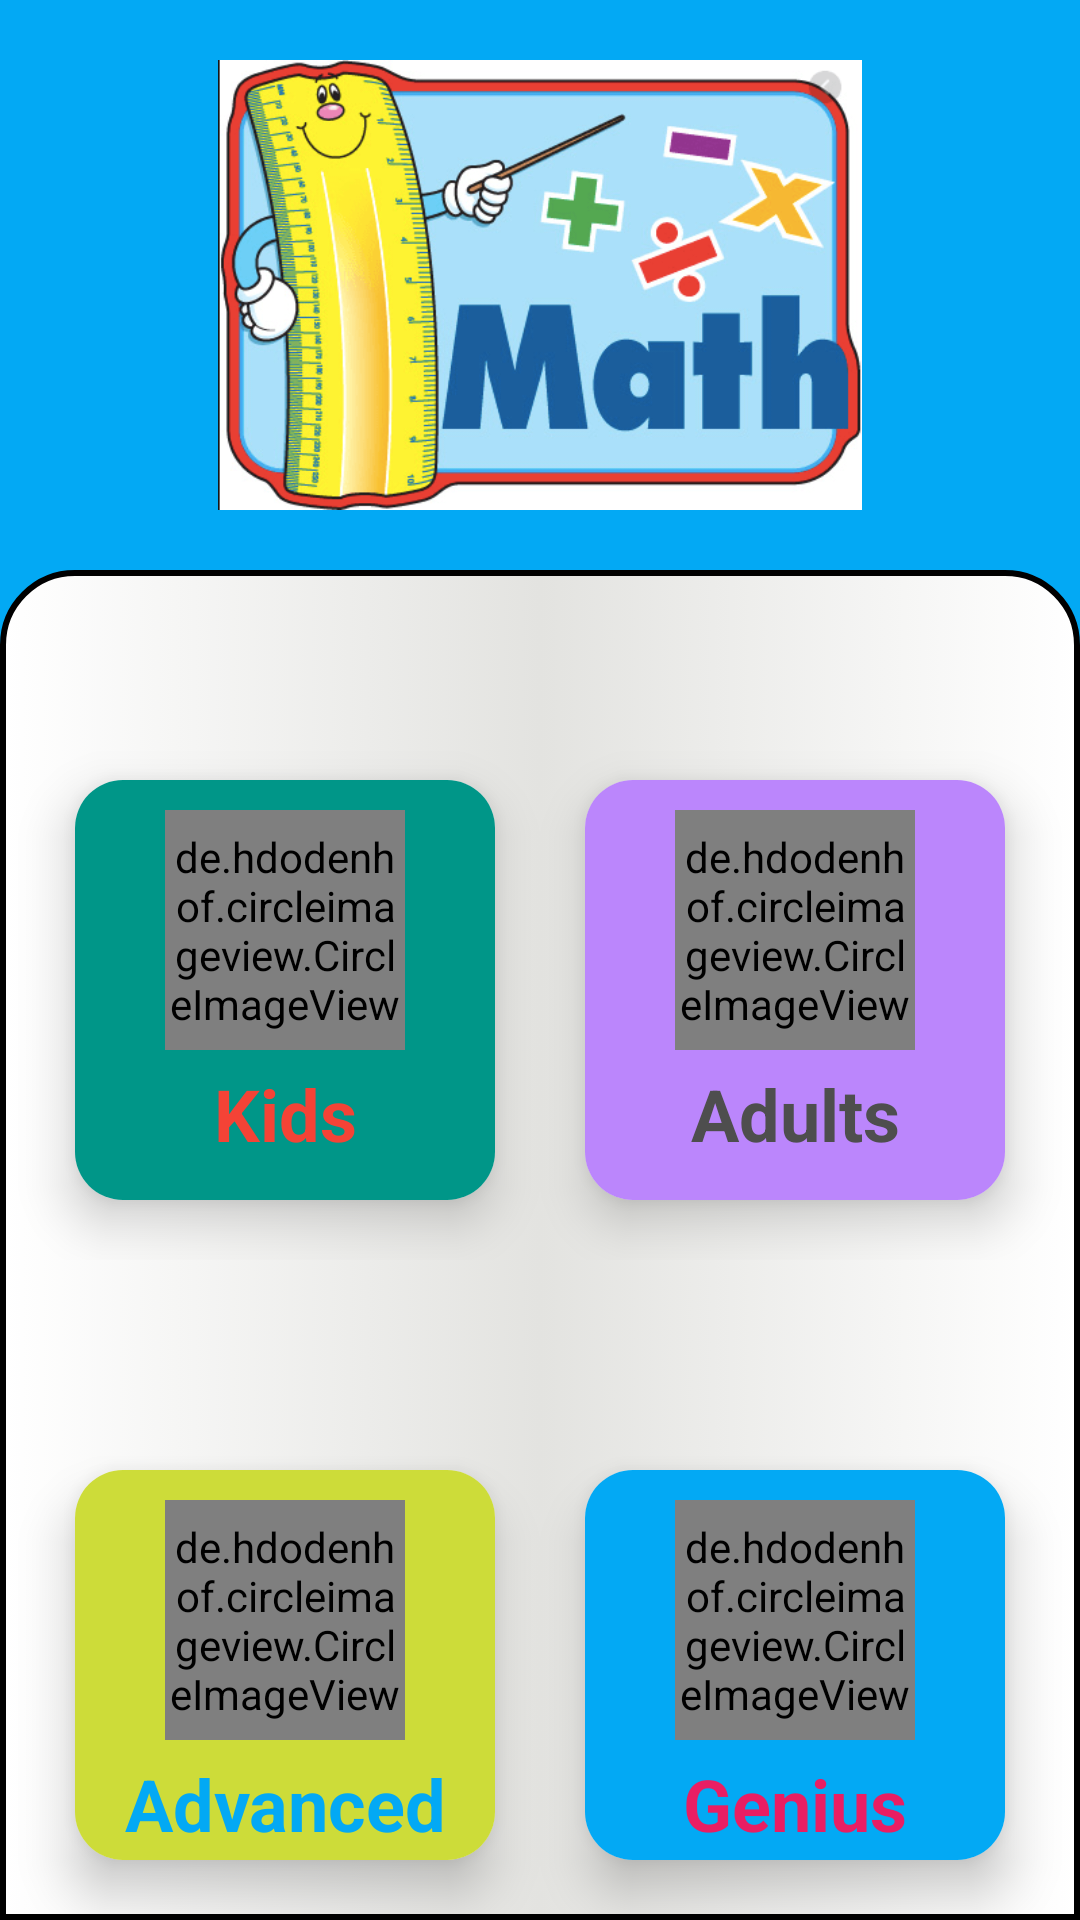

Write the Android layout XML for this screen, with the resource values it uses.
<!-- AndroidManifest.xml: application theme Theme.Android1FinalProject -->
<!-- res/layout/activity_start.xml -->
<?xml version="1.0" encoding="utf-8"?>
<LinearLayout xmlns:android="http://schemas.android.com/apk/res/android"
    xmlns:app="http://schemas.android.com/apk/res-auto"
    xmlns:tools="http://schemas.android.com/tools"
    android:layout_width="match_parent"
    android:layout_height="match_parent"
    android:orientation="vertical"
    android:background="@color/blue"
    tools:context=".StartActivity">


        <ImageView
            android:layout_width="match_parent"
            android:layout_height="150dp"
            android:layout_marginTop="@dimen/medium_margin"
            android:layout_marginBottom="@dimen/medium_margin"
            android:src="@drawable/mathquiz"
            android:contentDescription="@string/kids_match_exam" />
    <LinearLayout
        android:layout_width="match_parent"
        android:layout_height="match_parent"
        android:orientation="vertical"
        android:background="@drawable/view_background_layout">
        <LinearLayout
            android:layout_width="match_parent"
            android:layout_height="wrap_content"
            android:layout_marginTop="50dp"
            android:gravity="center"
            android:orientation="horizontal">
            <androidx.cardview.widget.CardView
                android:id="@+id/kidsCardView"
                xmlns:app="http://schemas.android.com/apk/res-auto"
                android:clickable="true"
                android:layout_width="wrap_content"
                android:layout_height="wrap_content"
                app:cardUseCompatPadding="true"
                android:tag="@string/kids"
                app:cardElevation="10dp"
                android:onClick="runCardView"
                app:cardCornerRadius="16dp" >

                <LinearLayout
                    android:layout_width="140dp"
                    android:layout_height="140dp"
                    android:paddingTop="10dp"
                    android:background="@color/green"

                    android:orientation="vertical">

                    <de.hdodenhof.circleimageview.CircleImageView
                        android:id="@+id/imageKids"
                        android:layout_width="80dp"
                        android:layout_height="80dp"
                        android:layout_gravity="center"
                        android:src="@drawable/kids"
                        app:civ_border_width="2dp"
                        app:civ_border_color="@color/orange"/>
                    <TextView
                        android:layout_width="match_parent"
                        android:layout_height="wrap_content"
                        android:layout_marginTop="5dp"
                        android:textAlignment="center"
                        android:textColor="@color/orange"
                        android:textStyle="bold"
                        android:textSize="@dimen/larger_menu_text_size"
                        android:text="@string/kids">

                    </TextView>
                </LinearLayout>

            </androidx.cardview.widget.CardView>
            <androidx.cardview.widget.CardView
                android:id="@+id/adultsCardView"
                xmlns:app="http://schemas.android.com/apk/res-auto"
                android:layout_width="wrap_content"
                android:layout_height="wrap_content"
                app:cardUseCompatPadding="true"
                android:tag="@string/adults"
                android:clickable="true"
                android:onClick="runCardView"
                app:cardElevation="10dp"
                app:cardCornerRadius="16dp" >

                <LinearLayout
                    android:layout_width="140dp"
                    android:layout_height="140dp"
                    android:paddingTop="10dp"
                    android:background="@color/purple_200"

                    android:orientation="vertical">
                    <de.hdodenhof.circleimageview.CircleImageView
                        android:layout_width="80dp"
                        android:layout_height="80dp"
                        android:layout_gravity="center"
                        android:src="@drawable/adult"
                        app:civ_border_width="2dp"
                        app:civ_border_color="@color/gray"/>
                    <TextView
                        android:layout_width="match_parent"
                        android:layout_height="wrap_content"
                        android:layout_marginTop="5dp"
                        android:textAlignment="center"
                        android:textColor="@color/dark_gray"
                        android:textStyle="bold"
                        android:textSize="@dimen/larger_menu_text_size"
                        android:text="@string/adults">

                    </TextView>
                </LinearLayout>

            </androidx.cardview.widget.CardView>

        </LinearLayout>
        <LinearLayout
            android:layout_width="match_parent"
            android:layout_height="wrap_content"
            android:layout_marginTop="50dp"
            android:gravity="center"
            android:orientation="horizontal">
            <androidx.cardview.widget.CardView
                android:id="@+id/advancedCardView"
                xmlns:app="http://schemas.android.com/apk/res-auto"
                android:layout_width="wrap_content"
                android:layout_height="wrap_content"
                app:cardUseCompatPadding="true"
                android:clickable="true"
                android:onClick="runCardView"
                android:tag="@string/advanced"
                app:cardElevation="10dp"
                app:cardCornerRadius="16dp" >

                <LinearLayout
                    android:layout_width="140dp"
                    android:layout_height="140dp"
                    android:paddingTop="10dp"
                    android:background="@color/light_yellow"

                    android:orientation="vertical">
                    <de.hdodenhof.circleimageview.CircleImageView
                        android:layout_width="80dp"
                        android:layout_height="80dp"
                        android:layout_gravity="center"
                        android:src="@drawable/advanced"
                        app:civ_border_width="2dp"
                        app:civ_border_color="@color/blue"/>
                    <TextView
                        android:layout_width="match_parent"
                        android:layout_height="wrap_content"
                        android:layout_marginTop="5dp"
                        android:textAlignment="center"
                        android:textColor="@color/blue"
                        android:textStyle="bold"
                        android:textSize="@dimen/larger_menu_text_size"
                        android:text="@string/advanced">

                    </TextView>
                </LinearLayout>

            </androidx.cardview.widget.CardView>
            <androidx.cardview.widget.CardView
                android:id="@+id/geniusCardView"

                android:layout_width="wrap_content"
                android:layout_height="wrap_content"
                app:cardUseCompatPadding="true"
                app:cardElevation="10dp"
                android:clickable="true"
                android:onClick="runCardView"
                android:tag="@string/genius"
                app:cardCornerRadius="16dp" >

                <LinearLayout
                    android:layout_width="140dp"
                    android:layout_height="140dp"
                    android:paddingTop="10dp"
                    android:background="@color/blue"

                    android:orientation="vertical">
                    <de.hdodenhof.circleimageview.CircleImageView
                        android:layout_width="80dp"
                        android:layout_height="80dp"
                        android:layout_gravity="center"
                        android:src="@drawable/genius"
                        app:civ_border_width="2dp"
                        app:civ_border_color="@color/orange_red"/>
                    <TextView
                        android:layout_width="match_parent"
                        android:layout_height="wrap_content"
                        android:layout_marginTop="5dp"
                        android:textAlignment="center"
                        android:textColor="@color/orange_red"
                        android:textStyle="bold"
                        android:textSize="@dimen/larger_menu_text_size"
                        android:text="@string/genius">

                    </TextView>
                </LinearLayout>

            </androidx.cardview.widget.CardView>
        </LinearLayout>
    </LinearLayout>

</LinearLayout>
<!-- resources referenced by this layout -->
<resources>
  <color name="blue">#03A9F4</color>
  <color name="dark_gray">#4E4E4E</color>
  <color name="gray">#40403E</color>
  <color name="green">#009688</color>
  <color name="light_yellow">#CDDC39</color>
  <color name="orange">#F44336</color>
  <color name="orange_red">#E91E63</color>
  <color name="purple_200">#FFBB86FC</color>
  <item name="larger_menu_text_size" type="dimen">24sp</item>
  <item name="medium_margin" type="dimen">20dp</item>
  <!-- drawable genius: png bitmap (drawable, 55788 bytes) -->
  <!-- drawable mathquiz: png bitmap (drawable, 50215 bytes) -->
  <!-- drawable view_background_layout (drawable) -->
  <?xml version="1.0" encoding="utf-8"?>
  <selector xmlns:android="http://schemas.android.com/apk/res/android">
      <item>
          <shape>
              <gradient android:centerColor="@color/ofwhite" android:startColor="@color/white" android:endColor="@color/white" />
              <corners android:topLeftRadius="24dp" android:topRightRadius="24dp" />
  
              <stroke android:width="2dp" android:color="@color/black"/>
          </shape>
      </item>
  
  </selector>
  <string name="adults">Adults</string>
  <string name="advanced">Advanced</string>
  <string name="genius">Genius</string>
  <string name="kids">Kids</string>
  <string name="kids_match_exam">Kids Match Exam</string>
  <style name="Theme.Android1FinalProject" parent="Theme.MaterialComponents.DayNight.NoActionBar">
          
          <item name="colorPrimary">@color/purple_500</item>
          <item name="colorPrimaryVariant">@color/purple_700</item>
          <item name="colorOnPrimary">@color/white</item>
          
          <item name="colorSecondary">@color/teal_200</item>
          <item name="colorSecondaryVariant">@color/teal_700</item>
          <item name="colorOnSecondary">@color/black</item>
          
          <item name="android:statusBarColor" tools:targetApi="l">?attr/colorPrimaryVariant</item>
          
      </style>
  <color name="ofwhite">#E3E3E0</color>
  <color name="white">#FFFFFFFF</color>
  <color name="black">#FF000000</color>
  <color name="purple_500">#FF6200EE</color>
  <color name="purple_700">#FF3700B3</color>
  <color name="teal_200">#FF03DAC5</color>
  <color name="teal_700">#FF018786</color>
</resources>
